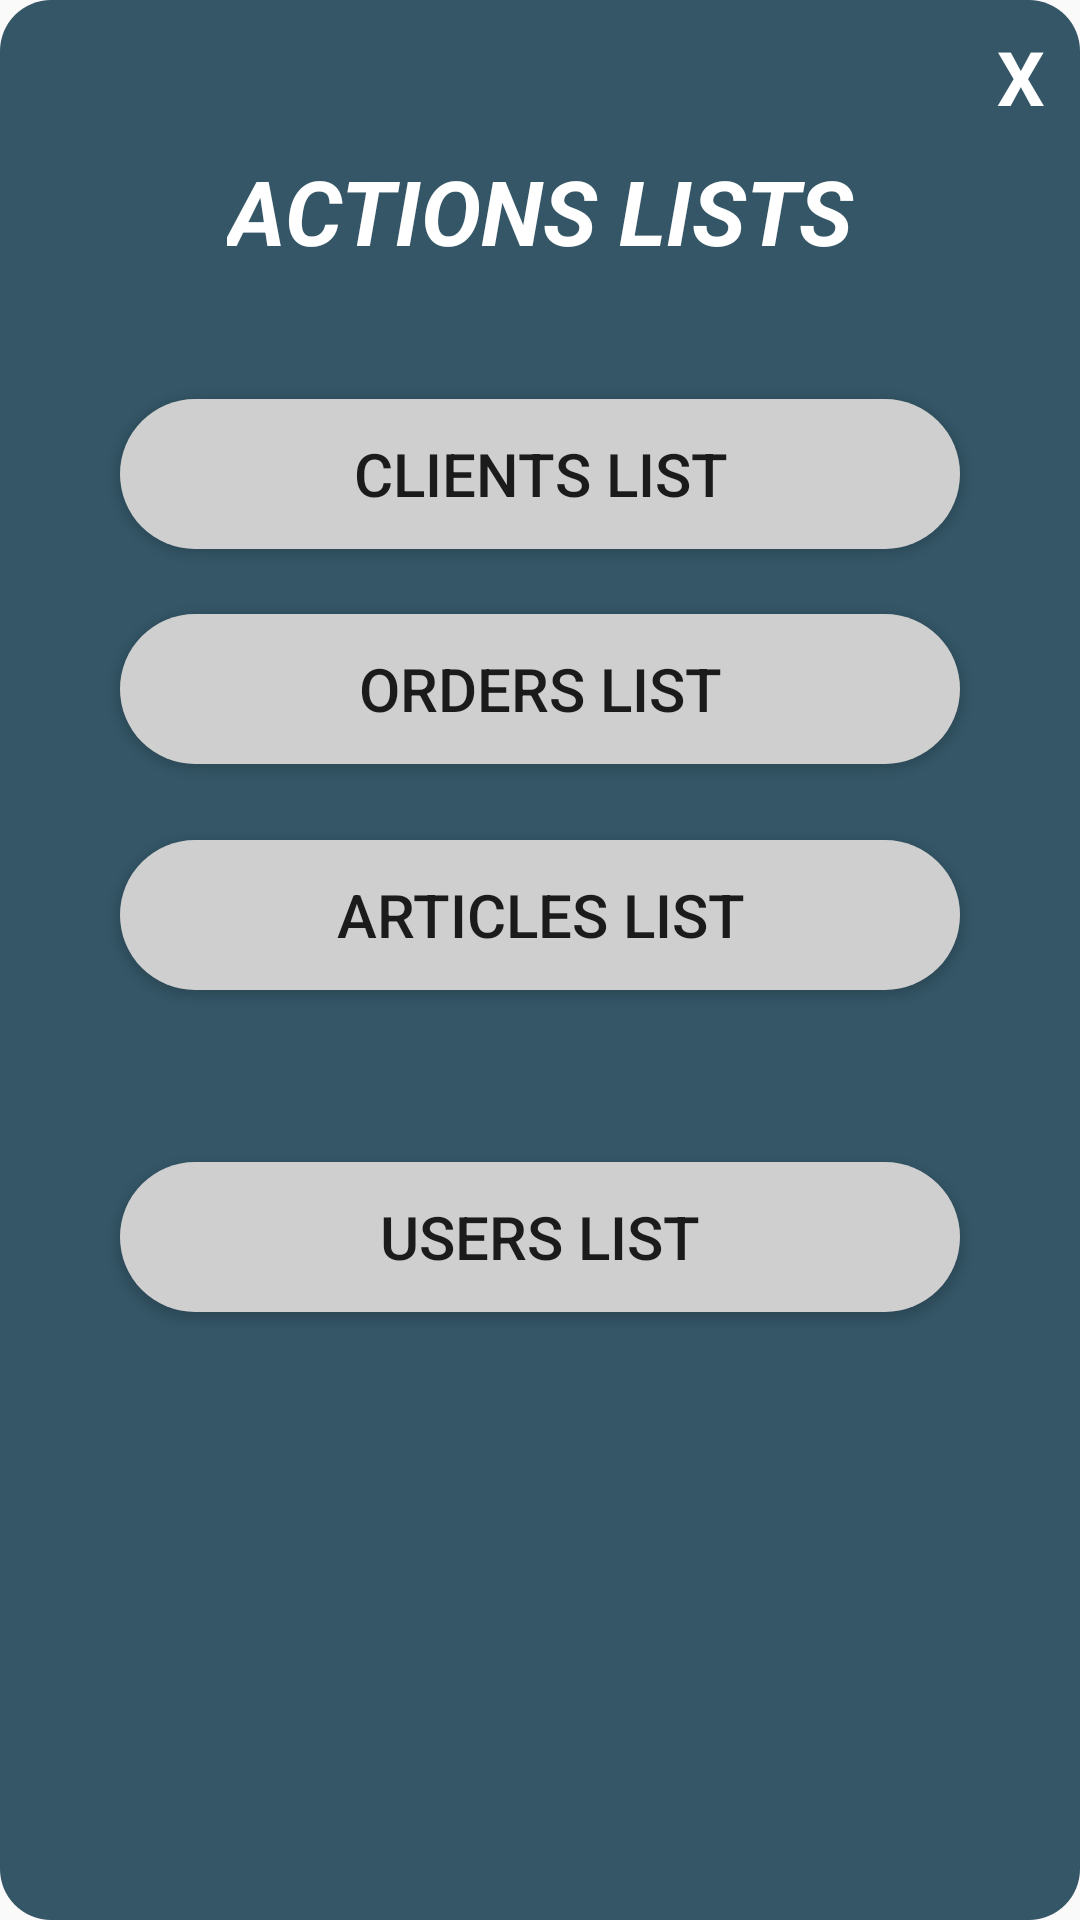

Layout XML and referenced resources for this Android screen:
<!-- AndroidManifest.xml: application theme AppTheme -->
<!-- res/layout/activity_actions_lists.xml -->
<?xml version="1.0" encoding="utf-8"?>
<androidx.constraintlayout.widget.ConstraintLayout xmlns:android="http://schemas.android.com/apk/res/android"
    xmlns:app="http://schemas.android.com/apk/res-auto"
    xmlns:tools="http://schemas.android.com/tools"
    android:id="@+id/pop_up"
    android:layout_width="320dp"
    android:layout_height="370dp"
    android:layout_gravity="center"
    android:background="@drawable/pop_up_lists_window"
    tools:context=".Actions_Lists">


    <TextView
        android:id="@+id/btn_close"
        android:layout_width="30dp"
        android:layout_height="30dp"
        android:text="X"
        android:textAlignment="center"
        android:textSize="25dp"
        android:textStyle="bold"
        android:textColor="@color/White"
        app:layout_constraintBottom_toBottomOf="parent"
        app:layout_constraintEnd_toEndOf="parent"
        app:layout_constraintHorizontal_bias="0.986"
        app:layout_constraintStart_toStartOf="parent"
        app:layout_constraintTop_toTopOf="parent"
        app:layout_constraintVertical_bias="0.014" />

    <TextView
        android:id="@+id/Actions_Lists_pop_up"
        android:layout_width="wrap_content"
        android:layout_height="wrap_content"
        android:text="ACTIONS LISTS"
        android:textColor="@color/White"
        android:textStyle="bold|italic"
        android:textSize="30dp"
        app:layout_constraintEnd_toEndOf="parent"
        app:layout_constraintStart_toStartOf="parent"
        app:layout_constraintTop_toTopOf="parent"
        android:layout_marginTop="50dp"/>

    <Button
        android:id="@+id/btn_list_clients"
        android:layout_width="280dp"
        android:layout_height="50dp"
        android:layout_marginTop="20dp"
        android:background="@drawable/list_button_background"
        android:foregroundGravity="center"
        android:text="Clients List"
        android:textSize="20dp"
        app:layout_constraintBottom_toBottomOf="parent"
        app:layout_constraintEnd_toEndOf="parent"
        app:layout_constraintStart_toStartOf="parent"
        app:layout_constraintTop_toBottomOf="@id/Actions_Lists_pop_up"
        app:layout_constraintVertical_bias="0.047" />

    <Button
        android:id="@+id/btn_list_commandes"
        android:layout_width="280dp"
        android:layout_height="50dp"
        android:background="@drawable/list_button_background"
        android:foregroundGravity="center"
        android:text="Orders List"
        android:textSize="20dp"
        app:layout_constraintBottom_toBottomOf="parent"
        app:layout_constraintEnd_toEndOf="parent"
        app:layout_constraintStart_toStartOf="parent"
        app:layout_constraintTop_toBottomOf="@id/btn_list_clients"
        app:layout_constraintVertical_bias="0.053" />

    <Button
        android:id="@+id/btn_list_articles"
        android:layout_width="280dp"
        android:layout_height="50dp"
        android:background="@drawable/list_button_background"
        android:foregroundGravity="center"
        android:text="Articles List"
        android:textSize="20dp"
        app:layout_constraintBottom_toBottomOf="parent"
        app:layout_constraintEnd_toEndOf="parent"
        app:layout_constraintStart_toStartOf="parent"
        app:layout_constraintTop_toBottomOf="@id/btn_list_commandes"
        app:layout_constraintVertical_bias="0.076" />

    <Button
          android:id="@+id/btn_list_users"
          android:layout_width="280dp"
          android:layout_height="50dp"
          android:background="@drawable/list_button_background"
          android:foregroundGravity="center"
          android:text="USERS List"
          android:textSize="20dp"
          app:layout_constraintBottom_toBottomOf="parent"
          app:layout_constraintEnd_toEndOf="parent"
          app:layout_constraintStart_toStartOf="parent"
          app:layout_constraintTop_toBottomOf="@id/btn_list_articles"
          app:layout_constraintVertical_bias="0.22" />

</androidx.constraintlayout.widget.ConstraintLayout>
<!-- resources referenced by this layout -->
<resources>
  <color name="White">#FFF</color>
  <!-- drawable list_button_background (drawable) -->
  <?xml version="1.0" encoding="utf-8"?>
  <selector xmlns:android="http://schemas.android.com/apk/res/android">
      <item>
          <shape>
              <solid
                  android:color="#CFCFCF"
                  />
              <corners
                  android:radius="100dp"
                  />
          </shape>
      </item>
  </selector>
  <!-- drawable pop_up_lists_window (drawable) -->
  <?xml version="1.0" encoding="utf-8"?>
  <selector xmlns:android="http://schemas.android.com/apk/res/android">
      <item>
          <shape>
              <solid
                  android:color="#CE052F43"
                  />
              <corners
                  android:radius="17dp"
                  />
          </shape>
      </item>
  </selector>
  <style name="AppTheme" parent="Theme.AppCompat.Light.NoActionBar">
          
          <item name="colorPrimary">@color/colorPrimary</item>
          <item name="colorPrimaryDark">@color/colorPrimaryDark</item>
          <item name="colorAccent">@color/colorAccent</item>
      </style>
  <color name="colorPrimary">#052F43</color>
  <color name="colorPrimaryDark">#2B4F60</color>
  <color name="colorAccent">#75A6BC</color>
</resources>
